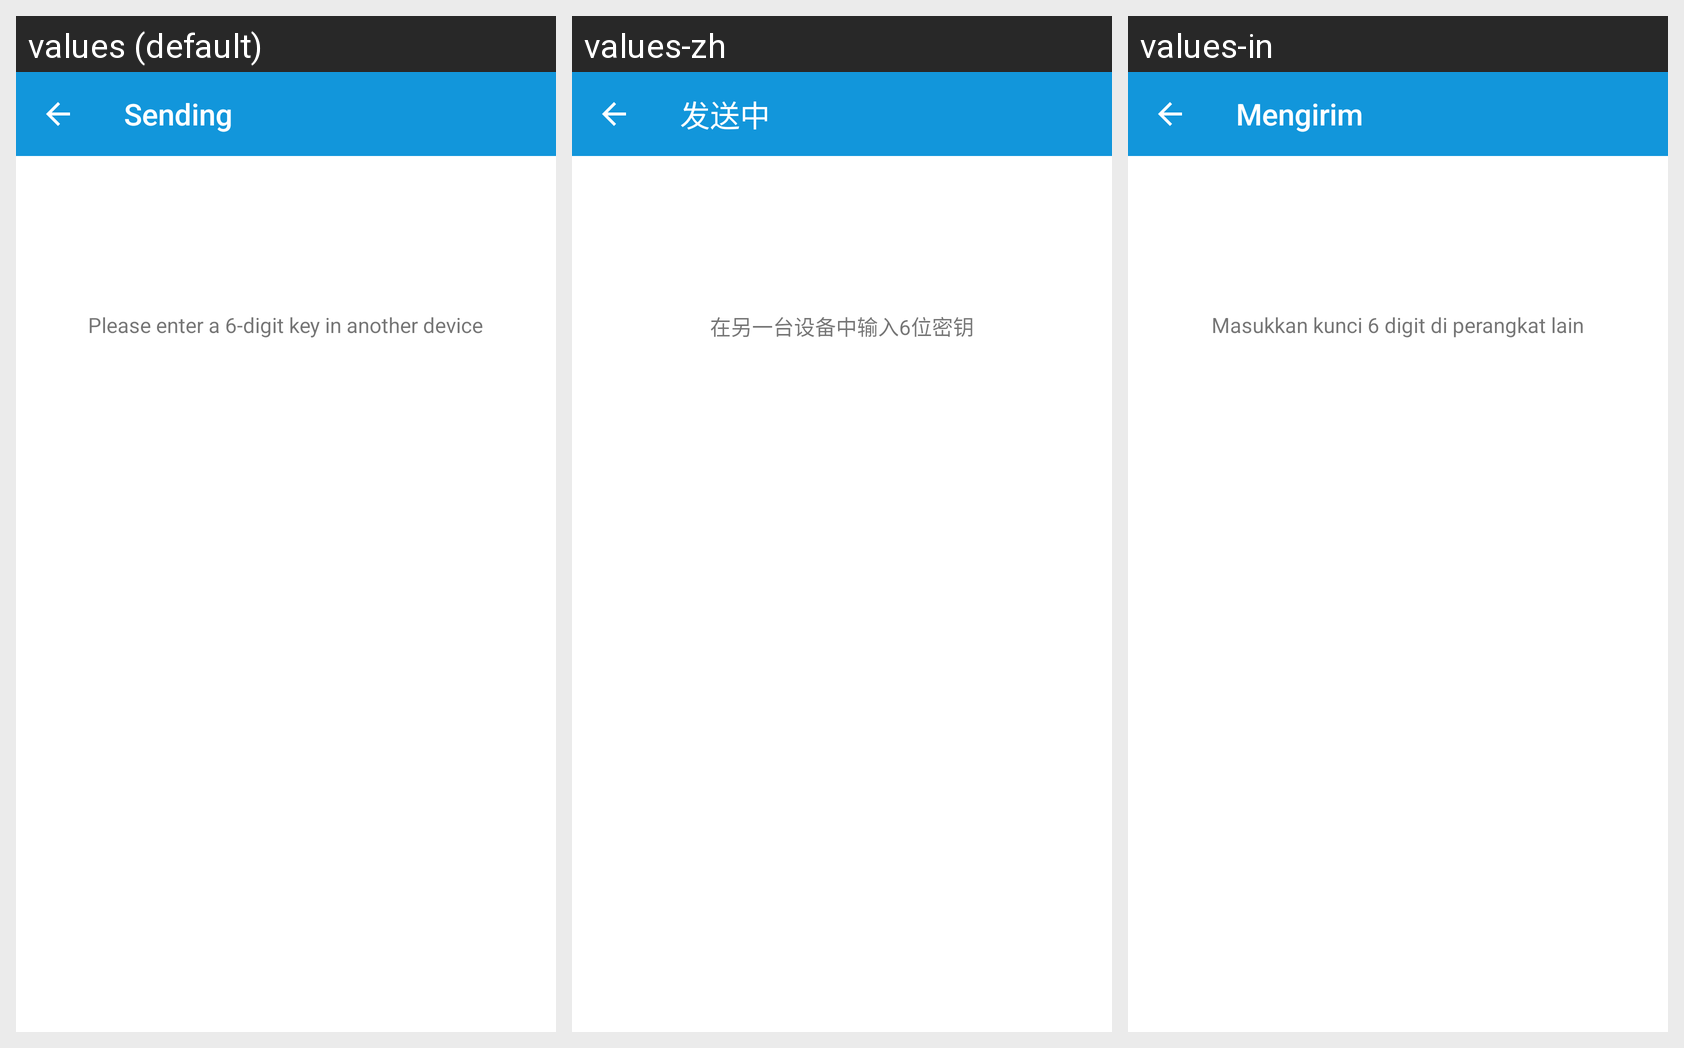

Locale-by-locale string values for the Android screen shown in this grid:
Android screen res/layout/fragment_send_file.xml rendered under 3 locales, left to right: values (default), values-zh, values-in. Device: Nexus 5 (rendered at 1080×1920; each locale shown at half size, 540×960, under a caption strip naming it); theme AppTheme.
Strings drawn on this screen, with the default value and each locale's value (text and hints the layout hard-codes, and strings that could not be matched under every locale, appear in the picture but are not listed):

sending
  values: Sending
  values-zh: 发送中
  values-in: Mengirim

enter_6digit_key
  values: Please enter a 6-digit key in another device
  values-zh: 在另一台设备中输入6位密钥
  values-in: Masukkan kunci 6 digit di perangkat lain
